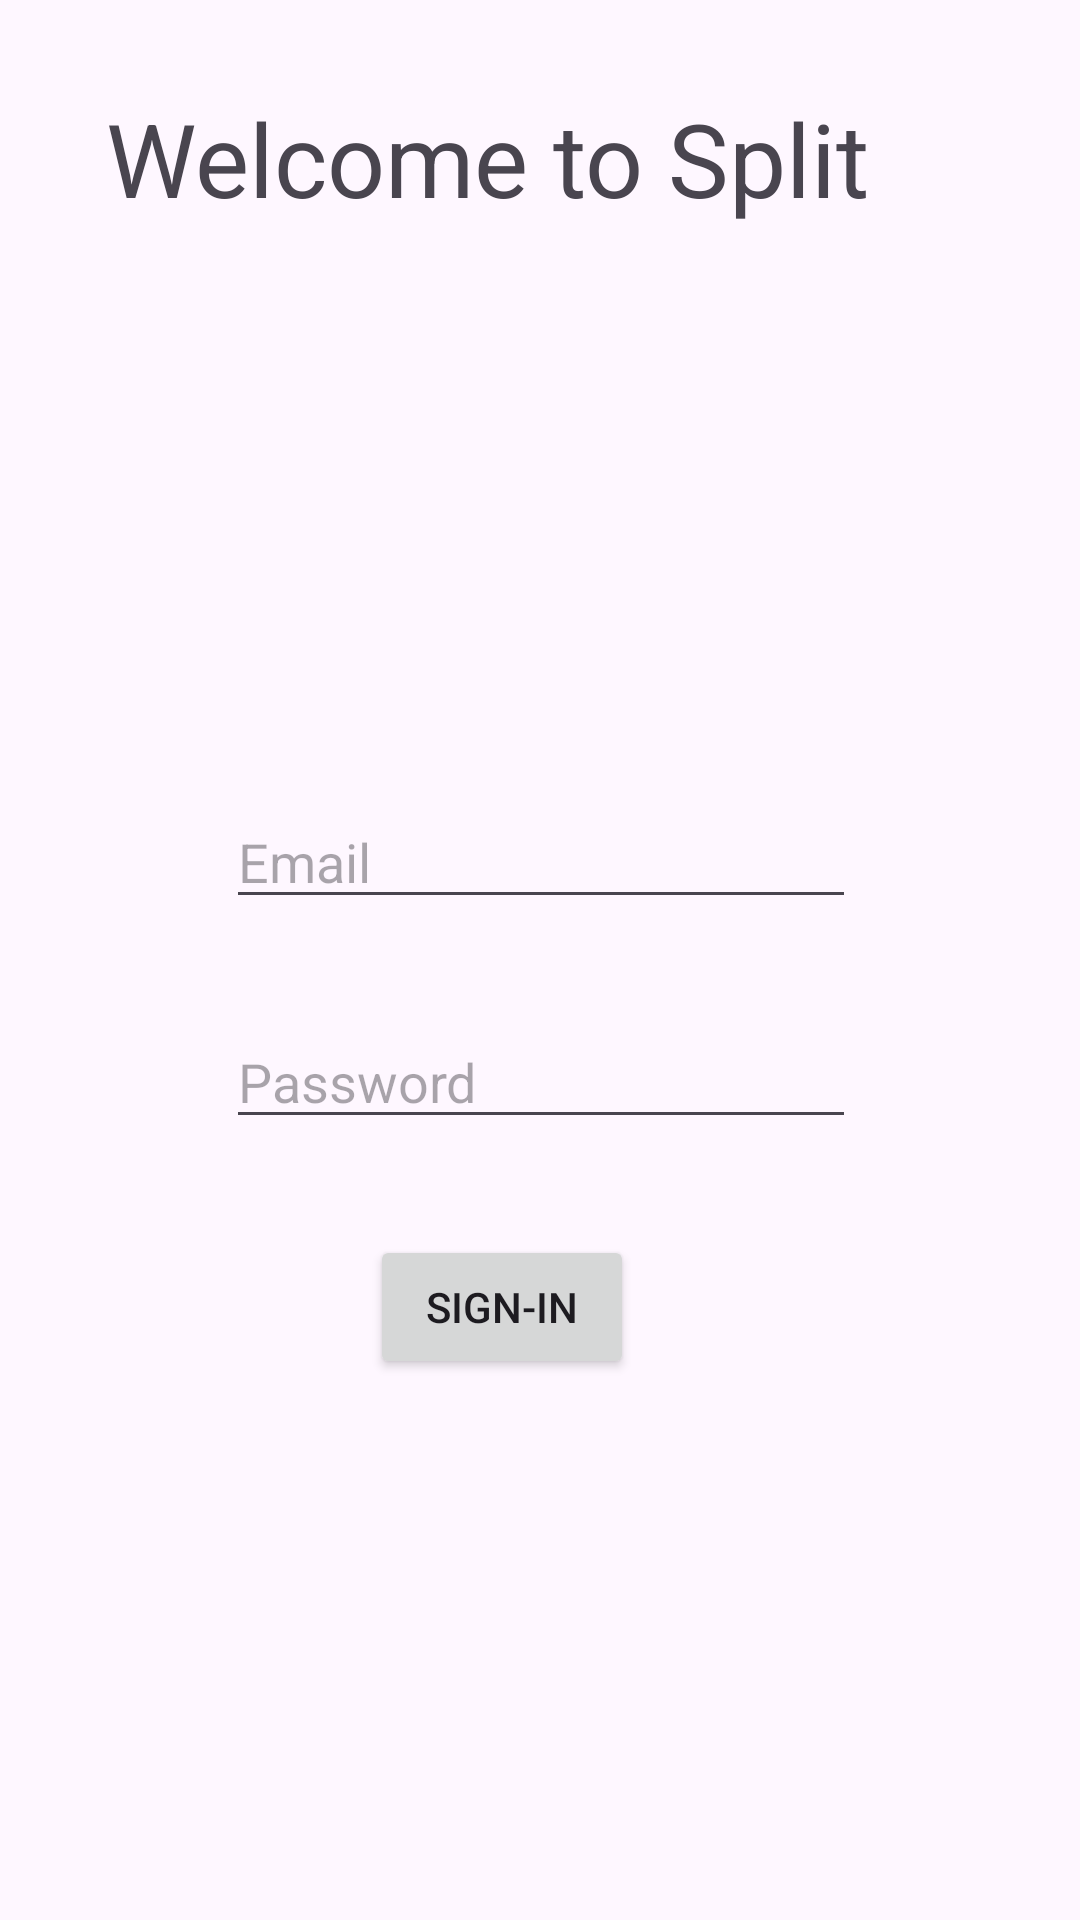

Here is an Android app screen rendered from its layout file. Give the layout XML and the strings, colors and styles it references.
<!-- AndroidManifest.xml: application theme Theme.Split1 -->
<!-- res/layout/fragment_login.xml -->
<?xml version="1.0" encoding="utf-8"?>
<androidx.constraintlayout.widget.ConstraintLayout xmlns:android="http://schemas.android.com/apk/res/android"
    xmlns:app="http://schemas.android.com/apk/res-auto"
    xmlns:tools="http://schemas.android.com/tools"
    android:id="@+id/container"
    android:layout_width="match_parent"
    android:layout_height="match_parent"
    android:paddingLeft="@dimen/fragment_horizontal_margin"
    android:paddingTop="@dimen/fragment_vertical_margin"
    android:paddingRight="@dimen/fragment_horizontal_margin"
    android:paddingBottom="@dimen/fragment_vertical_margin"
    tools:context=".ui.login.LoginFragment">


    <TextView
        android:id="@+id/textView"
        android:layout_width="289dp"
        android:layout_height="71dp"
        android:layout_marginStart="8dp"
        android:layout_marginTop="30dp"
        android:layout_marginEnd="8dp"
        android:text="@string/welcome_to_split"
        android:textSize="34sp"
        app:layout_constraintBottom_toBottomOf="parent"
        app:layout_constraintEnd_toEndOf="parent"
        app:layout_constraintHorizontal_bias="0.498"
        app:layout_constraintStart_toStartOf="parent"
        app:layout_constraintTop_toTopOf="parent"
        app:layout_constraintVertical_bias="0.0" />

    <EditText
        android:id="@+id/editTextTextPassword"
        android:layout_width="wrap_content"
        android:layout_height="wrap_content"
        android:layout_marginTop="32dp"
        android:ems="10"
        android:hint="@string/password"
        android:inputType="textPassword"
        app:layout_constraintEnd_toEndOf="@+id/editTextTextEmailAddress"
        app:layout_constraintTop_toBottomOf="@+id/editTextTextEmailAddress" />

    <Button
        android:id="@+id/btnSignIn"
        android:layout_width="wrap_content"
        android:layout_height="wrap_content"
        android:layout_marginTop="32dp"
        android:text="@string/sign_in"
        app:layout_constraintEnd_toEndOf="parent"
        app:layout_constraintHorizontal_bias="0.454"
        app:layout_constraintStart_toStartOf="parent"
        app:layout_constraintTop_toBottomOf="@+id/editTextTextPassword" />

    <EditText
        android:id="@+id/editTextTextEmailAddress"
        android:layout_width="wrap_content"
        android:layout_height="wrap_content"
        android:layout_marginTop="164dp"
        android:ems="10"
        android:hint="@string/email"
        android:inputType="textEmailAddress"
        app:layout_constraintEnd_toEndOf="parent"
        app:layout_constraintHorizontal_bias="0.502"
        app:layout_constraintStart_toStartOf="parent"
        app:layout_constraintTop_toBottomOf="@+id/textView" />

    <Button
        android:id="@+id/btnSignUp"
        android:layout_width="116dp"
        android:layout_height="41dp"
        android:layout_marginStart="8dp"
        android:layout_marginTop="156dp"
        android:layout_marginEnd="125dp"
        android:layout_marginBottom="32dp"
        android:text="@string/sign_up"
        app:layout_constraintBottom_toBottomOf="parent"
        app:layout_constraintEnd_toEndOf="parent"
        app:layout_constraintStart_toEndOf="@+id/textView2"
        app:layout_constraintTop_toBottomOf="@+id/btnSignIn"
        app:layout_constraintVertical_bias="1.0" />

    <TextView
        android:id="@+id/textView2"
        android:layout_width="wrap_content"
        android:layout_height="wrap_content"
        android:layout_marginStart="28dp"
        android:layout_marginTop="168dp"
        android:layout_marginEnd="8dp"
        android:layout_marginBottom="32dp"
        android:text="@string/dont_have_an_account"
        app:layout_constraintBottom_toBottomOf="parent"
        app:layout_constraintEnd_toStartOf="@+id/btnSignUp"
        app:layout_constraintStart_toStartOf="parent"
        app:layout_constraintTop_toBottomOf="@+id/btnSignIn"
        app:layout_constraintVertical_bias="0.924" />

</androidx.constraintlayout.widget.ConstraintLayout>
<!-- resources referenced by this layout -->
<resources>
  <string name="dont_have_an_account">Dont have an account?</string>
  <string name="email">Email</string>
  <string name="password">Password</string>
  <string name="sign_in">Sign-In</string>
  <string name="sign_up">Sign-Up</string>
  <string name="welcome_to_split">Welcome to Split</string>
  <style name="Theme.Split1" parent="Base.Theme.Split1" />
  <style name="Base.Theme.Split1" parent="Theme.Material3.DayNight.NoActionBar">
          
          
      </style>
</resources>
